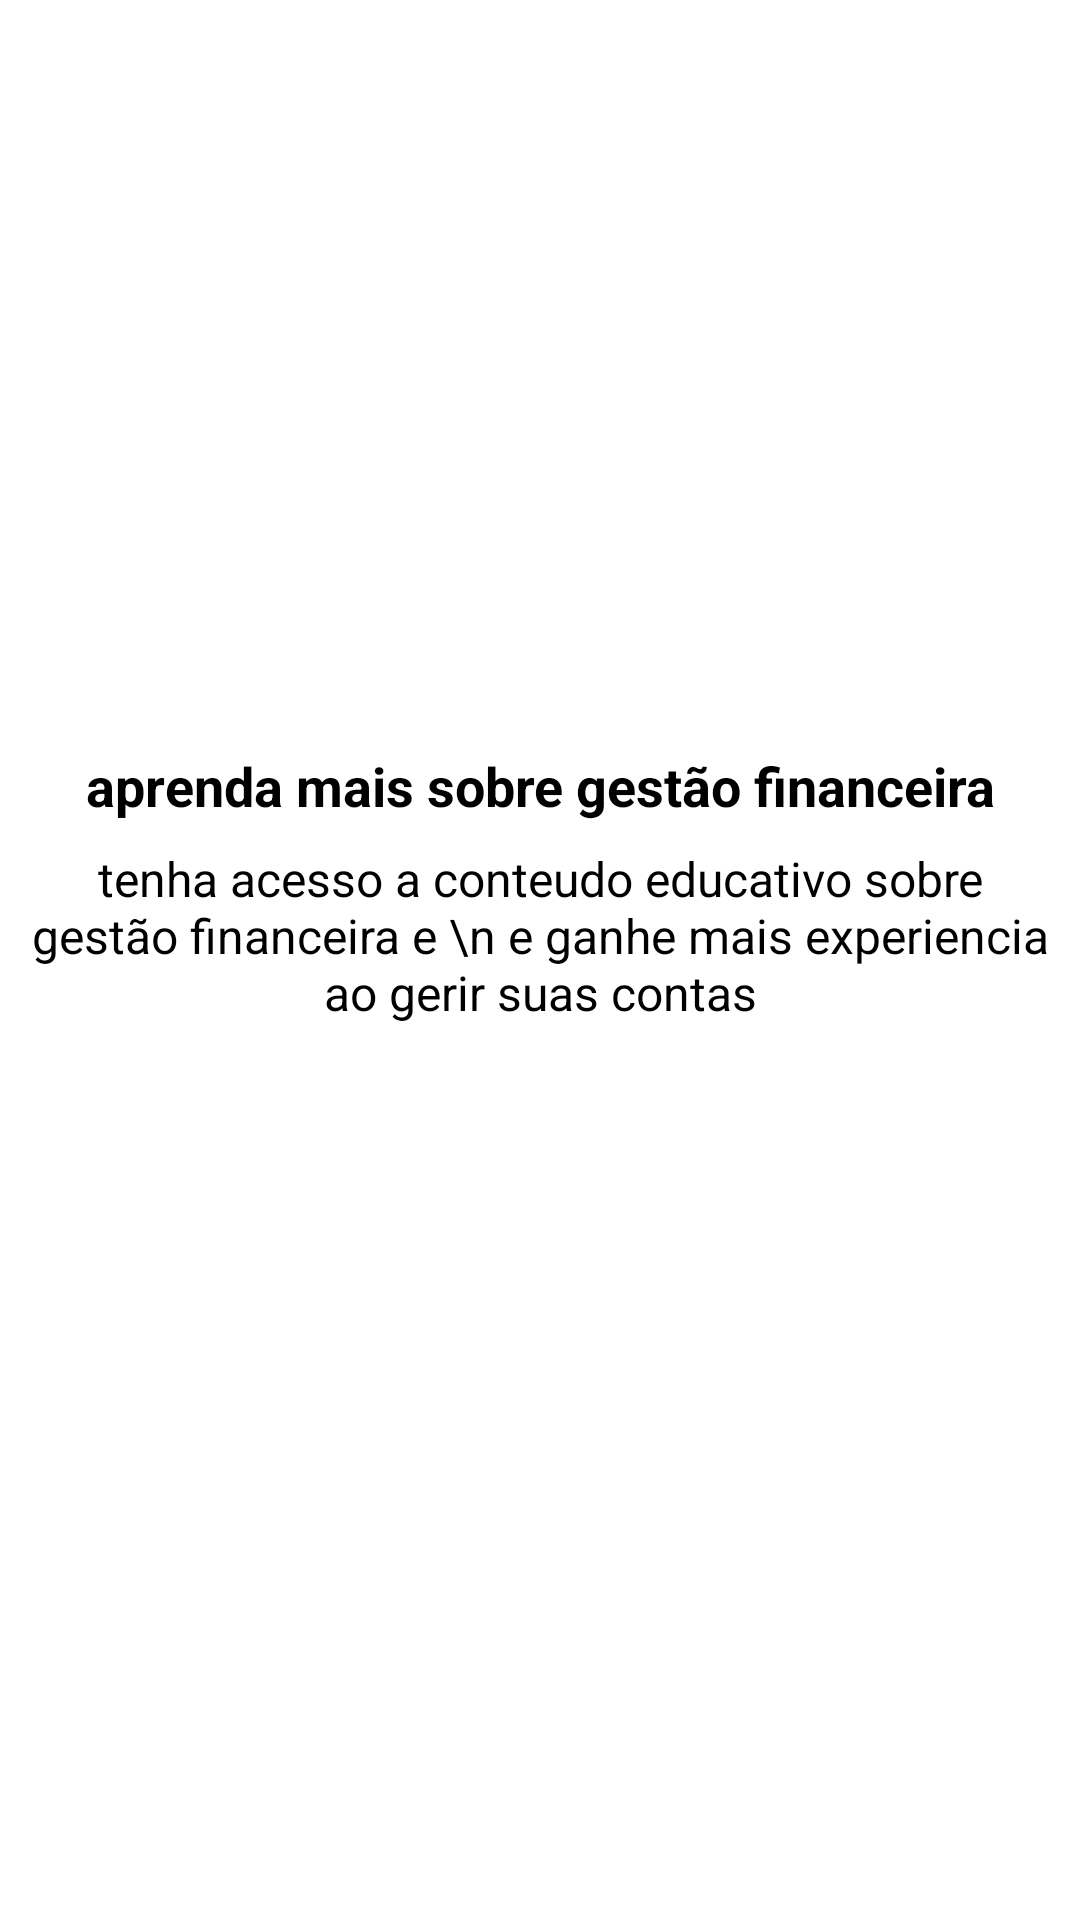

The Android layout XML behind this screen, and the referenced resources:
<!-- AndroidManifest.xml: application theme Theme.Financieme -->
<!-- res/layout/intro3.xml -->
<?xml version="1.0" encoding="utf-8"?>
<androidx.constraintlayout.widget.ConstraintLayout xmlns:android="http://schemas.android.com/apk/res/android"
    xmlns:app="http://schemas.android.com/apk/res-auto"
    xmlns:tools="http://schemas.android.com/tools"
    android:layout_width="match_parent"
    android:layout_height="match_parent">

    <ImageView
        android:id="@+id/imageView2"
        android:layout_width="309dp"
        android:layout_height="189dp"
        android:layout_marginStart="16dp"
        android:layout_marginEnd="16dp"
        android:scaleType="centerInside"
        app:layout_constraintBottom_toBottomOf="parent"
        app:layout_constraintEnd_toEndOf="parent"
        app:layout_constraintStart_toStartOf="parent"
        app:layout_constraintTop_toTopOf="parent"
        app:layout_constraintVertical_bias="0.099"
        app:srcCompat="@drawable/quatro" />

    <TextView
        android:id="@+id/textView"
        android:layout_width="0dp"
        android:layout_height="wrap_content"
        android:layout_marginTop="16dp"
        android:text="aprenda mais sobre gestão financeira"
        android:textAlignment="center"
        android:textColor="@color/black"
        android:textSize="18sp"
        android:textStyle="bold"
        app:layout_constraintEnd_toEndOf="parent"
        app:layout_constraintStart_toStartOf="parent"
        app:layout_constraintTop_toBottomOf="@+id/imageView2" />

    <TextView
        android:id="@+id/textView2"
        android:layout_width="0dp"
        android:layout_height="0dp"
        android:layout_marginStart="8dp"
        android:layout_marginTop="8dp"
        android:layout_marginEnd="8dp"
        android:text="tenha acesso a conteudo educativo sobre gestão financeira e \n e ganhe mais experiencia ao gerir suas contas"
        android:textAlignment="center"
        android:textColor="@color/black"
        android:textSize="16sp"
        app:layout_constraintBottom_toBottomOf="parent"
        app:layout_constraintEnd_toEndOf="parent"
        app:layout_constraintStart_toStartOf="parent"
        app:layout_constraintTop_toBottomOf="@+id/textView" />
</androidx.constraintlayout.widget.ConstraintLayout>
<!-- resources referenced by this layout -->
<resources>
  <color name="black">#FF000000</color>
  <style name="Theme.Financieme" parent="Theme.MaterialComponents.DayNight.NoActionBar">
          
          <item name="colorPrimary">@color/azulfundo</item>
          <item name="colorPrimaryVariant">@color/azulfundo</item>
          <item name="colorOnPrimary">@color/white</item>
          
          <item name="colorSecondary">@color/azulfundo</item>
          <item name="colorSecondaryVariant">@color/teal_700</item>
          <item name="colorOnSecondary">@color/black</item>
  
  
          
          <item name="android:statusBarColor">?attr/colorPrimaryVariant</item>
          
      </style>
  <color name="azulfundo">#1E90FF</color>
  <color name="white">#FFFFFFFF</color>
  <color name="teal_700">#FF018786</color>
</resources>
